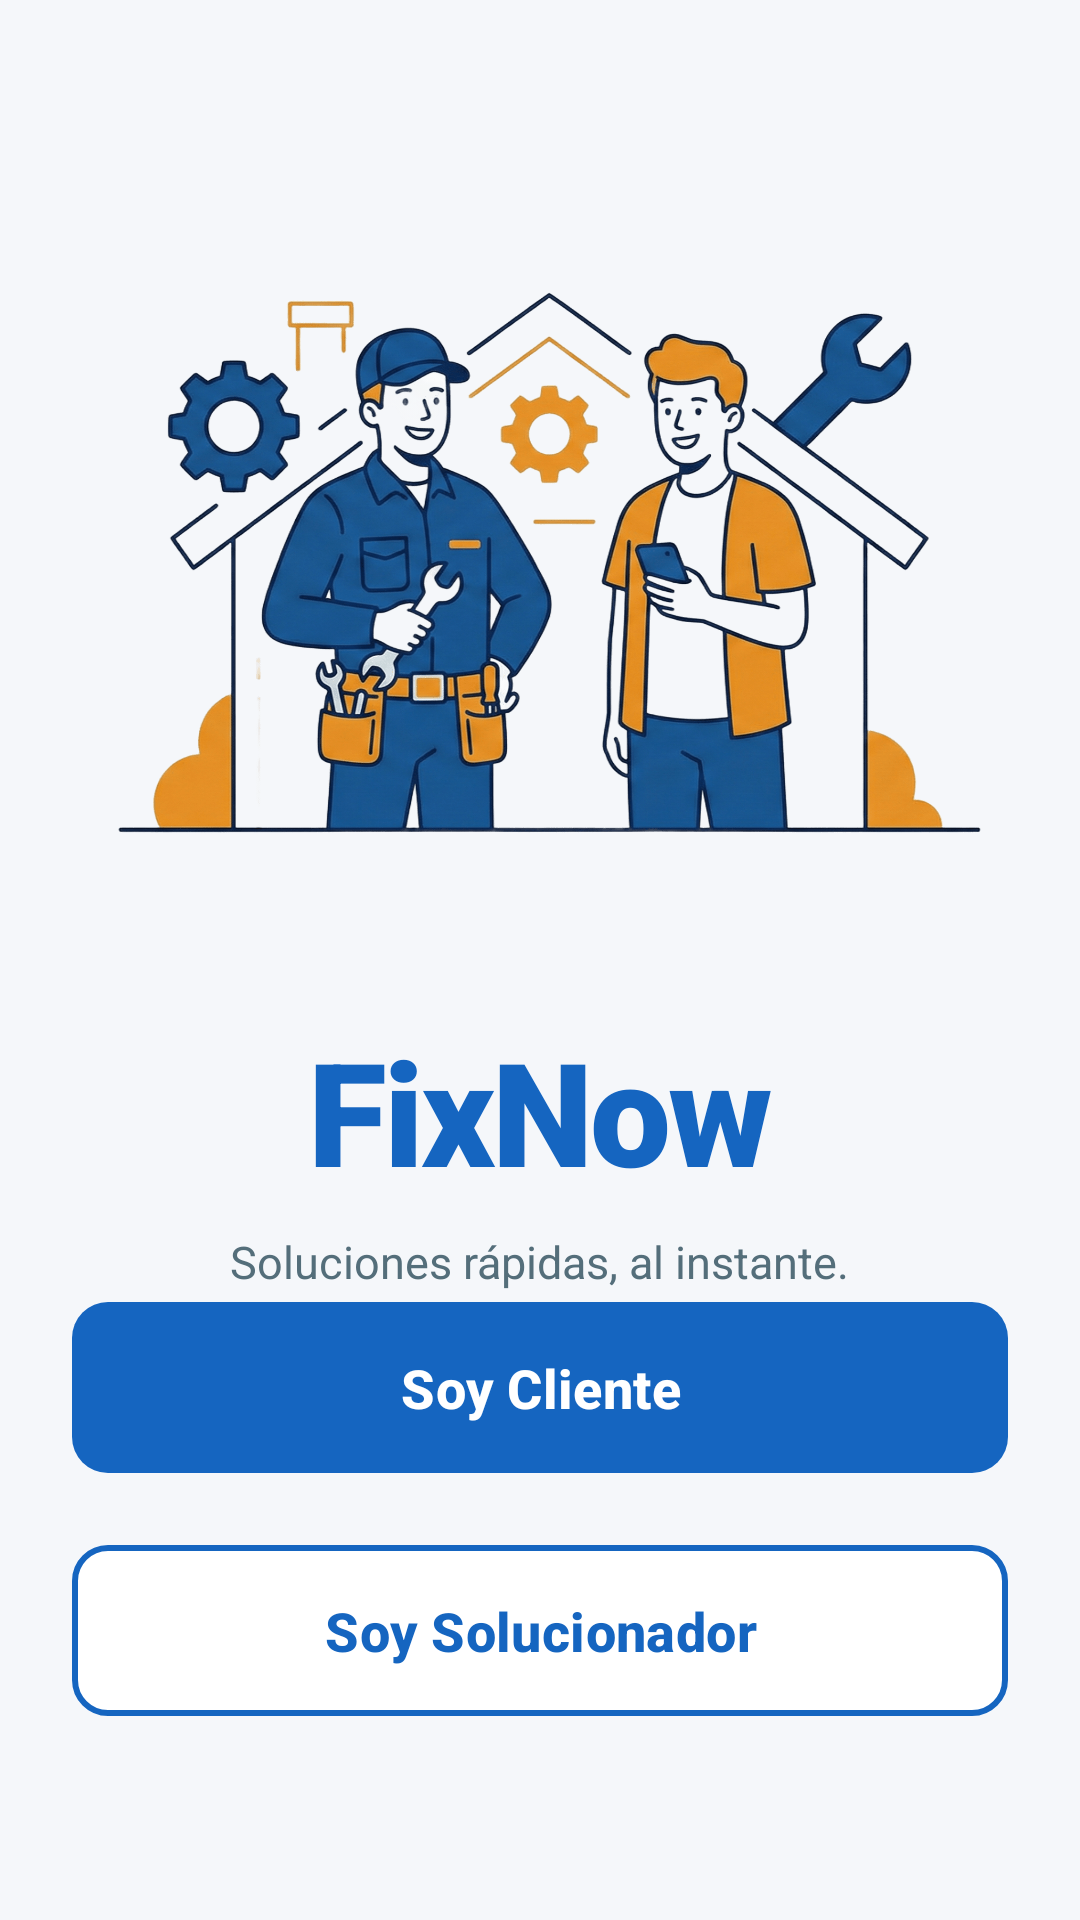

Android layout source for this screen:
<!-- AndroidManifest.xml: application theme Theme.PruebasDepuradasXDUwU -->
<!-- res/layout/activity_inicio.xml -->
<?xml version="1.0" encoding="utf-8"?>
<androidx.constraintlayout.widget.ConstraintLayout
    xmlns:android="http://schemas.android.com/apk/res/android"
    xmlns:app="http://schemas.android.com/apk/res-auto"
    xmlns:tools="http://schemas.android.com/tools"
    android:layout_width="match_parent"
    android:layout_height="match_parent"
    android:background="@color/bg_app"
    android:padding="@dimen/espacio_L">

    <ImageView
        android:id="@+id/imgHeader"
        android:layout_width="0dp"
        android:layout_height="@dimen/img_header_h"
        android:src="@drawable/ic_fixnow"
        android:scaleType="fitCenter"
        android:layout_marginTop="@dimen/espacio_XXL"
        app:layout_constraintEnd_toEndOf="parent"
        app:layout_constraintStart_toStartOf="parent"
        app:layout_constraintTop_toTopOf="parent"
        tools:ignore="ContentDescription" />

    <TextView
        android:id="@+id/textView2"
        android:layout_width="wrap_content"
        android:layout_height="wrap_content"
        android:layout_marginTop="@dimen/espacio_L"
        android:text="@string/inicio_titulo_brand"
        android:fontFamily="sans-serif-black"
        android:textColor="@color/brand_azul"
        android:textSize="@dimen/font_display_xl"
        android:letterSpacing="-0.02"
        app:layout_constraintEnd_toEndOf="parent"
        app:layout_constraintStart_toStartOf="parent"
        app:layout_constraintTop_toBottomOf="@+id/imgHeader" />

    <TextView
        android:id="@+id/tvSubtitle"
        android:layout_width="wrap_content"
        android:layout_height="wrap_content"
        android:layout_marginTop="@dimen/espacio_S"
        android:text="@string/inicio_slogan"
        android:textColor="@color/txt_cuerpo"
        android:textSize="@dimen/font_body"
        app:layout_constraintEnd_toEndOf="parent"
        app:layout_constraintStart_toStartOf="parent"
        app:layout_constraintTop_toBottomOf="@+id/textView2" />

    <LinearLayout
        android:layout_width="match_parent"
        android:layout_height="wrap_content"
        android:orientation="vertical"
        android:layout_marginBottom="@dimen/espacio_XXL"
        app:layout_constraintBottom_toBottomOf="parent"
        app:layout_constraintEnd_toEndOf="parent"
        app:layout_constraintStart_toStartOf="parent">

        <com.google.android.material.button.MaterialButton
            android:id="@+id/btn_Cliente"
            android:layout_width="match_parent"
            android:layout_height="@dimen/btn_h_tall"
            android:text="@string/inicio_btn_cliente"
            android:textSize="@dimen/font_btn_large"
            android:textStyle="bold"
            android:onClick="irInicioCliente"
            android:textColor="@color/white"
            app:backgroundTint="@color/brand_azul"
            app:cornerRadius="@dimen/card_radio_small"
            app:elevation="@dimen/btn_elev"
            />

        <Space
            android:layout_width="match_parent"
            android:layout_height="@dimen/espacio_M" />

        <com.google.android.material.button.MaterialButton
            android:id="@+id/btn_Solucionador"
            android:layout_width="match_parent"
            android:layout_height="@dimen/btn_h_tall"
            android:text="@string/inicio_btn_solucionador"
            android:textSize="@dimen/font_btn_large"
            android:textStyle="bold"
            android:onClick="irInicioSolucionador"
            android:textColor="@color/brand_azul"
            app:strokeColor="@color/brand_azul"
            app:strokeWidth="@dimen/btn_stroke_thick"
            app:backgroundTint="@color/white"
            app:cornerRadius="@dimen/card_radio_small"
            app:elevation="0dp"
            />

    </LinearLayout>

</androidx.constraintlayout.widget.ConstraintLayout>
<!-- resources referenced by this layout -->
<resources>
  <color name="bg_app">#F5F7FA</color>
  <color name="brand_azul">#1565C0</color>
  <color name="txt_cuerpo">#546E7A</color>
  <color name="white">#FFFFFFFF</color>
  <dimen name="btn_elev">4dp</dimen>
  <dimen name="btn_h_tall">65dp</dimen>
  <dimen name="btn_stroke_thick">2dp</dimen>
  <dimen name="card_radio_small">12dp</dimen>
  <dimen name="espacio_L">24dp</dimen>
  <dimen name="espacio_M">16dp</dimen>
  <dimen name="espacio_S">8dp</dimen>
  <dimen name="espacio_XXL">40dp</dimen>
  <dimen name="font_body">15sp</dimen>
  <dimen name="font_btn_large">18sp</dimen>
  <dimen name="font_display_xl">48sp</dimen>
  <dimen name="img_header_h">250dp</dimen>
  <!-- drawable ic_fixnow: png bitmap (drawable, 440121 bytes) -->
  <string name="inicio_btn_cliente">Soy Cliente</string>
  <string name="inicio_btn_solucionador">Soy Solucionador</string>
  <string name="inicio_slogan">Soluciones rápidas, al instante.</string>
  <string name="inicio_titulo_brand">FixNow</string>
  <style name="Theme.PruebasDepuradasXDUwU" parent="Base.Theme.PruebasDepuradasXDUwU" />
  <style name="Base.Theme.PruebasDepuradasXDUwU" parent="Theme.Material3.DayNight.NoActionBar">
          
          
      </style>
</resources>
